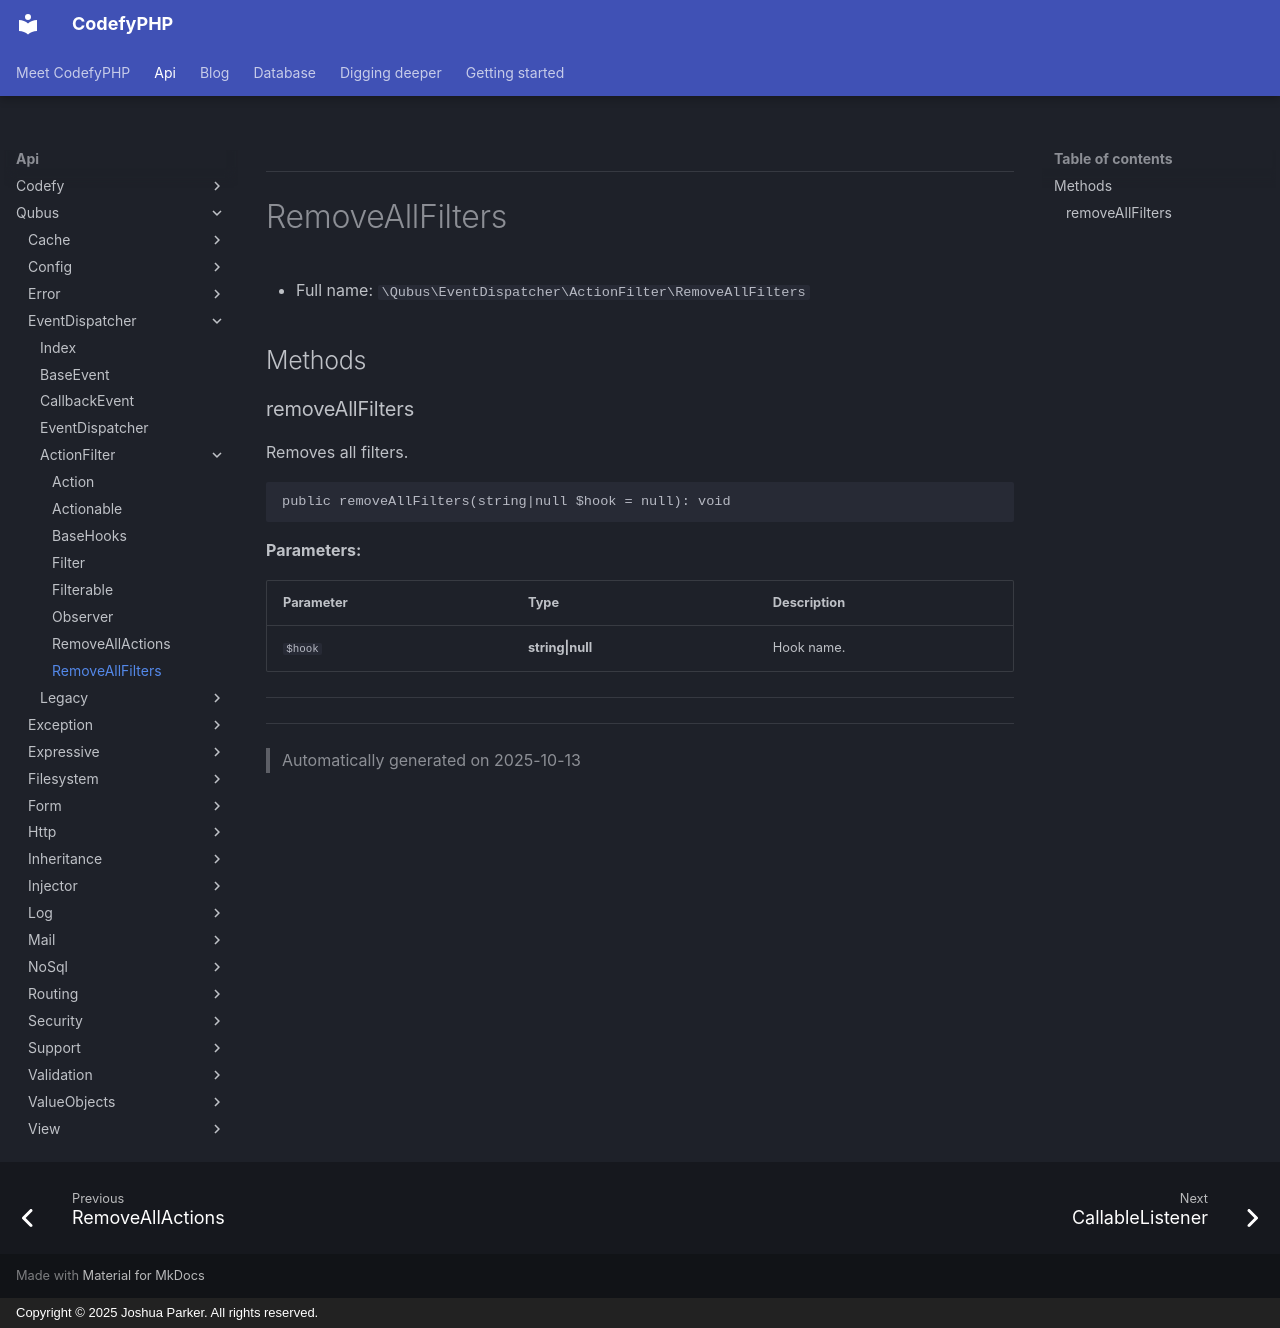

repository: codefyphp/docs · page: api/Qubus/EventDispatcher/ActionFilter/RemoveAllFilters/index.html · generator: mkdocs · copyright: Copyright © 2025 Joshua Parker. All rights reserved.

***

# RemoveAllFilters





* Full name: `\Qubus\EventDispatcher\ActionFilter\RemoveAllFilters`



## Methods


### removeAllFilters

Removes all filters.

```php
public removeAllFilters(string|null $hook = null): void
```








**Parameters:**

| Parameter | Type | Description |
|-----------|------|-------------|
| `$hook` | **string&#124;null** | Hook name. |





***


***
> Automatically generated on 2025-10-13
